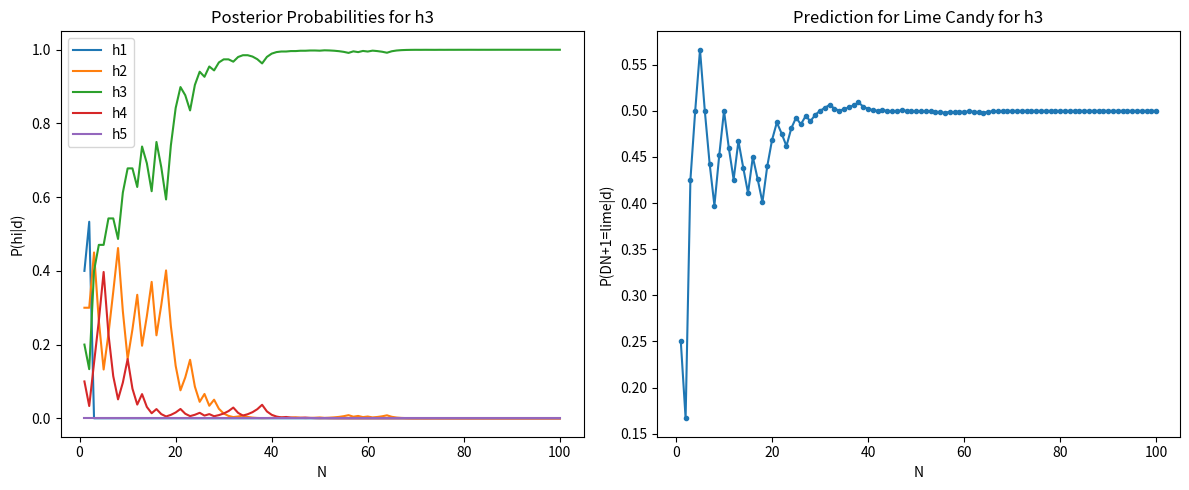
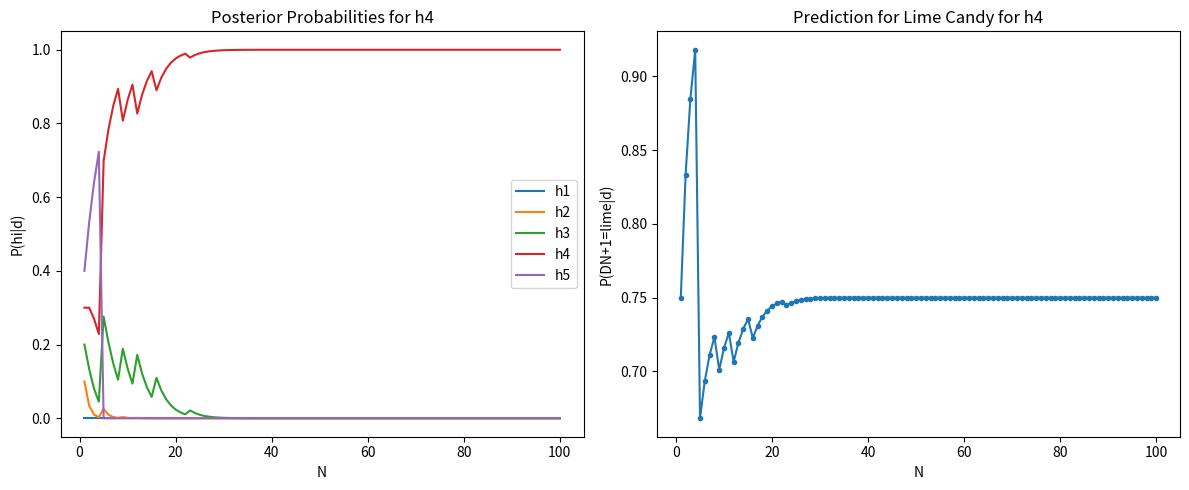

Here is the Python script that generated these plots, in order:
import numpy as np
import matplotlib.pyplot as plt

# Hypotheses
p_cherry_given_h = [1, 0.75, 0.5, 0.25, 0]
p_lime_given_h = [0, 0.25, 0.5, 0.75, 1]

# Prior probabilities for each hypothesis
p_h = [1/5]*5

def generate_data(hypothesis, N=100):
    return np.random.choice(['cherry', 'lime'], N, p=[p_cherry_given_h[hypothesis], p_lime_given_h[hypothesis]])

def compute_posterior(data):
    likelihoods = []
    for h in range(5):
        likelihood = np.prod([p_cherry_given_h[h] if d == 'cherry' else p_lime_given_h[h] for d in data])
        likelihoods.append(likelihood)
    
    evidence = sum(np.array(likelihoods) * np.array(p_h))
    posteriors = (np.array(likelihoods) * np.array(p_h)) / evidence
    return posteriors

def predict_next_candy(data):
    posteriors = compute_posterior(data)
    return sum(posteriors[i] * p_lime_given_h[i] for i in range(5))

# For hypothesis h3 and h4:
datasets = {f"h{i}": generate_data(i-1) for i in [3, 4]}

for hypothesis, data in datasets.items():
    posteriors_over_time = []
    predictions_over_time = []

    for N in range(1, 101):
        posteriors_over_time.append(compute_posterior(data[:N]))
        predictions_over_time.append(predict_next_candy(data[:N]))

    plt.figure(figsize=(12, 5))

    # Plotting P(hi|d1,…dN)
    plt.subplot(1, 2, 1)
    for i in range(5):
        plt.plot(range(1, 101), [posterior[i] for posterior in posteriors_over_time], label=f'h{i+1}')
    plt.xlabel('N')
    plt.ylabel('P(hi|d)')
    plt.legend()
    plt.title(f'Posterior Probabilities for {hypothesis}')

    # Plotting P(DN+1=lime|d1,…dN)
    plt.subplot(1, 2, 2)
    plt.plot(range(1, 101), predictions_over_time, marker='.')
    plt.xlabel('N')
    plt.ylabel('P(DN+1=lime|d)')
    plt.title(f'Prediction for Lime Candy for {hypothesis}')

    plt.tight_layout()
    plt.show()
